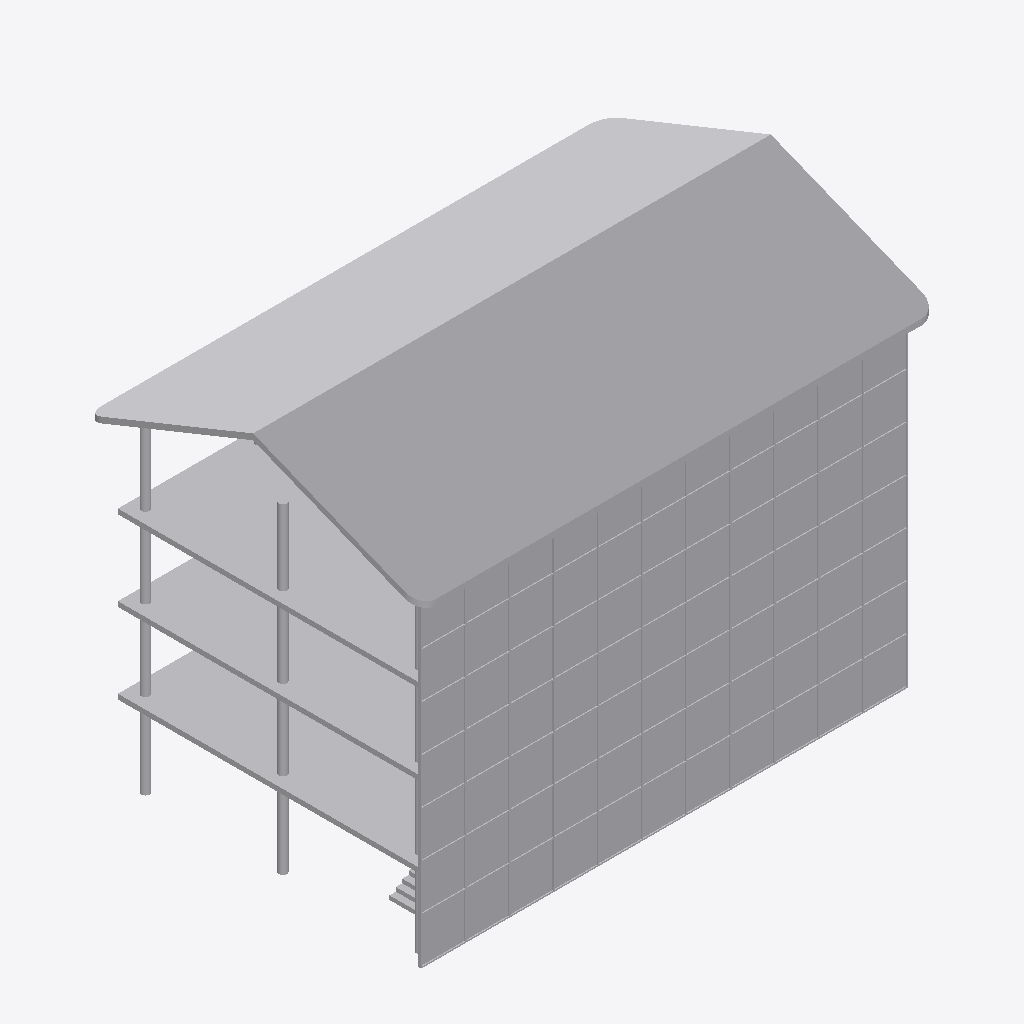
Isometric view of an IFC building model (IFC-SPF (STEP), schema IFC4, length unit metre), seen from the south-west, elements coloured by IFC class (only those large enough to see are counted): 10 other elements (light grey).
Extent 22.6 m × 14.6 m × 17.2 m (x, y, z). Storeys (3): L1 at 0.00 m; L2 at 3.50 m; L3 at 7.00 m. Elements (22): 22 IfcBuildingElementProxy.

HEADER;
FILE_DESCRIPTION(('ViewDefinition [ReferenceView]'),'2;1');
FILE_NAME('param.ifc','2026-06-11T23:50:35',('Modulor'),('Modulor'),'Modulor 0.6.0','Modulor','');
FILE_SCHEMA(('IFC4'));
ENDSEC;
DATA;
#14=IFCPROJECT('3iy__UktLEglISeyPlxYGQ',#5,'param',$,$,$,$,(#13),#10);
#18=IFCSITE('0WJTnoPxFWendHDYKFCOnb',#5,'Site',$,$,#17,$,$,.ELEMENT.,$,$,$,$,$);
#22=IFCBUILDING('0CoWihYs4Z7fjZHWD14MyT',#5,'Building',$,$,#21,$,$,.ELEMENT.,$,$,$);
#28=IFCBUILDINGSTOREY('1AXScxdGT9EjXYkeN50z2z',#5,'L1',$,$,#27,$,$,.ELEMENT.,0.0);
#32=IFCBUILDINGSTOREY('1YItwqWD2xc0IW9oWFKfzc',#5,'L2',$,$,#31,$,$,.ELEMENT.,3.5);
#36=IFCBUILDINGSTOREY('1pDlSU1rYEaQ2afmNZtKKh',#5,'L3',$,$,#35,$,$,.ELEMENT.,7.0);
#275=IFCBUILDINGELEMENTPROXY('2aBKYY4eD1HPZCgviwVjOT',#5,'roof',$,$,#273,#274,'e23',$);
#266=IFCBUILDINGELEMENTPROXY('0MdgfMtW2LbSwjicv4tYwh',#5,'south-glass',$,$,#264,#265,'e21',$);
#240=IFCBUILDINGELEMENTPROXY('2nyncB2LjNowMX0XGV$2wx',#5,'slab',$,$,#238,#239,'e19',$);
#222=IFCBUILDINGELEMENTPROXY('2OqNAnl51aTFnaYSiCp0BX',#5,'slab',$,$,#220,#221,'e17',$);
#231=IFCBUILDINGELEMENTPROXY('3B6_U91bpJPc_3axtZb3Jw',#5,'slab',$,$,#229,#230,'e18',$);
#253=IFCBUILDINGELEMENTPROXY('0hXPmN_cePnnWl5C_kELAq',#5,'south-mullions',$,$,#251,#252,'e20',$);
#132=IFCBUILDINGELEMENTPROXY('2XQa8UFprwLo8jLC6tA7Jl',#5,'col',$,$,#130,#131,'e7',$);
#177=IFCBUILDINGELEMENTPROXY('0TNVb_wnjtoTlEA5ICTvkX',#5,'col',$,$,#175,#176,'e12',$);
#87=IFCBUILDINGELEMENTPROXY('3iAUBkcSx7ceLySPvgS1G2',#5,'col',$,$,#85,#86,'e2',$);
#284=IFCBUILDINGELEMENTPROXY('2pEbpCXegNmFRfxaXRyr32',#5,'stair',$,$,#282,#283,'e24',$);
ENDSEC;
